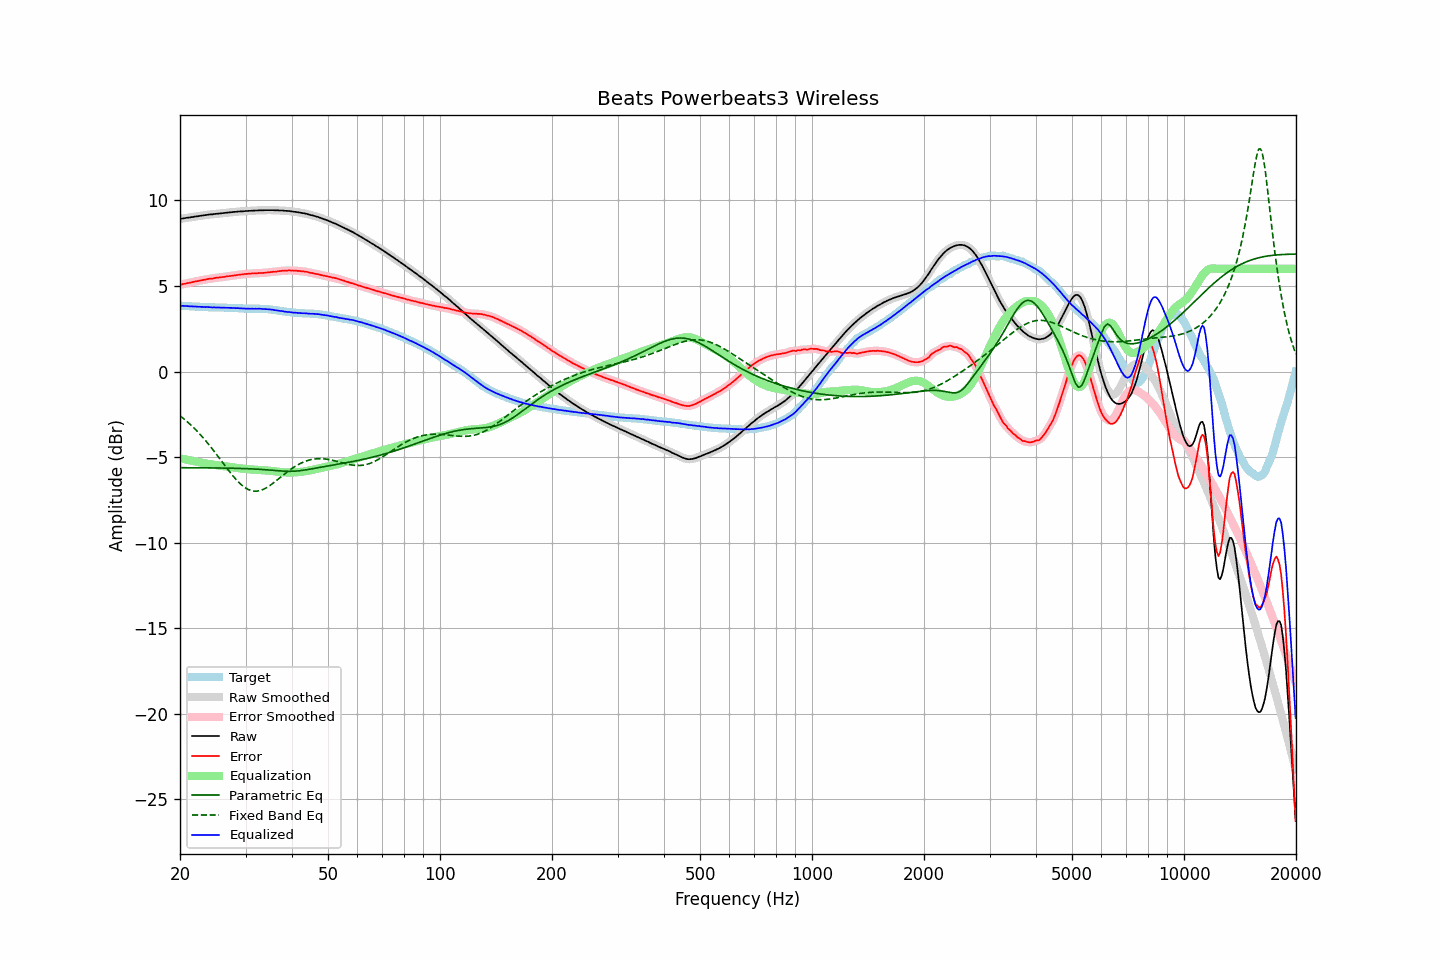

Values plotted in this chart, from the file beside it:
frequency, raw, error, smoothed, error_smoothed, equalization, parametric_eq, fixed_band_eq, equalized_raw, equalized_smoothed, target
20.00, 8.92, 5.08, 8.92, 5.07, -5.07, -5.62, -2.59, 3.85, 3.85, 3.85
20.20, 8.93, 5.09, 8.94, 5.09, -5.09, -5.62, -2.66, 3.84, 3.84, 3.85
20.40, 8.95, 5.12, 8.95, 5.11, -5.11, -5.62, -2.74, 3.84, 3.84, 3.83
20.61, 8.96, 5.13, 8.97, 5.13, -5.13, -5.62, -2.82, 3.83, 3.83, 3.83
20.81, 8.98, 5.16, 8.98, 5.15, -5.15, -5.62, -2.89, 3.83, 3.83, 3.82
21.02, 8.99, 5.17, 8.99, 5.17, -5.17, -5.63, -2.98, 3.82, 3.82, 3.82
21.23, 9.00, 5.19, 9.01, 5.19, -5.19, -5.63, -3.06, 3.81, 3.81, 3.81
21.44, 9.02, 5.21, 9.02, 5.21, -5.21, -5.63, -3.15, 3.81, 3.81, 3.81
21.66, 9.03, 5.23, 9.04, 5.23, -5.23, -5.63, -3.24, 3.80, 3.81, 3.80
21.87, 9.05, 5.25, 9.05, 5.25, -5.25, -5.63, -3.33, 3.80, 3.80, 3.80
22.09, 9.06, 5.27, 9.06, 5.27, -5.27, -5.63, -3.43, 3.79, 3.79, 3.79
22.31, 9.07, 5.28, 9.08, 5.29, -5.29, -5.63, -3.53, 3.79, 3.79, 3.79
22.54, 9.09, 5.30, 9.09, 5.30, -5.31, -5.63, -3.63, 3.79, 3.78, 3.79
22.76, 9.10, 5.32, 9.11, 5.32, -5.33, -5.63, -3.73, 3.78, 3.78, 3.78
22.99, 9.12, 5.34, 9.12, 5.34, -5.34, -5.63, -3.83, 3.78, 3.78, 3.78
23.22, 9.13, 5.37, 9.13, 5.36, -5.36, -5.63, -3.94, 3.77, 3.77, 3.77
23.45, 9.14, 5.38, 9.15, 5.38, -5.38, -5.63, -4.05, 3.76, 3.77, 3.77
23.69, 9.16, 5.40, 9.16, 5.40, -5.40, -5.63, -4.16, 3.77, 3.77, 3.77
23.92, 9.17, 5.42, 9.17, 5.41, -5.41, -5.63, -4.28, 3.76, 3.76, 3.75
24.16, 9.18, 5.43, 9.18, 5.43, -5.43, -5.64, -4.40, 3.76, 3.75, 3.75
24.40, 9.18, 5.43, 9.19, 5.44, -5.44, -5.64, -4.51, 3.74, 3.75, 3.75
24.65, 9.20, 5.45, 9.20, 5.45, -5.45, -5.64, -4.64, 3.75, 3.75, 3.75
24.89, 9.21, 5.47, 9.21, 5.47, -5.47, -5.64, -4.76, 3.75, 3.74, 3.74
25.14, 9.22, 5.48, 9.22, 5.48, -5.48, -5.64, -4.88, 3.74, 3.74, 3.74
25.39, 9.23, 5.49, 9.23, 5.49, -5.49, -5.64, -5.01, 3.74, 3.74, 3.74
25.65, 9.24, 5.50, 9.24, 5.50, -5.50, -5.64, -5.13, 3.74, 3.74, 3.74
25.91, 9.25, 5.52, 9.25, 5.51, -5.52, -5.64, -5.26, 3.74, 3.74, 3.74
26.16, 9.26, 5.53, 9.26, 5.53, -5.53, -5.65, -5.38, 3.73, 3.73, 3.74
26.43, 9.27, 5.54, 9.27, 5.54, -5.54, -5.65, -5.51, 3.73, 3.73, 3.74
26.69, 9.28, 5.56, 9.28, 5.56, -5.55, -5.65, -5.63, 3.73, 3.73, 3.72
26.96, 9.29, 5.57, 9.29, 5.57, -5.57, -5.65, -5.76, 3.73, 3.73, 3.72
27.23, 9.30, 5.58, 9.30, 5.58, -5.58, -5.65, -5.88, 3.72, 3.72, 3.72
27.50, 9.31, 5.59, 9.31, 5.59, -5.59, -5.65, -6.00, 3.72, 3.72, 3.72
27.77, 9.32, 5.60, 9.32, 5.61, -5.61, -5.66, -6.11, 3.72, 3.71, 3.72
28.05, 9.33, 5.63, 9.33, 5.62, -5.62, -5.66, -6.22, 3.71, 3.71, 3.71
28.33, 9.33, 5.63, 9.34, 5.63, -5.63, -5.66, -6.32, 3.70, 3.71, 3.71
28.62, 9.35, 5.65, 9.35, 5.65, -5.65, -5.66, -6.43, 3.71, 3.70, 3.70
28.90, 9.35, 5.66, 9.35, 5.66, -5.66, -5.67, -6.52, 3.69, 3.70, 3.69
29.19, 9.36, 5.67, 9.36, 5.67, -5.67, -5.67, -6.61, 3.69, 3.69, 3.69
29.48, 9.36, 5.67, 9.37, 5.68, -5.68, -5.67, -6.69, 3.68, 3.68, 3.69
29.78, 9.37, 5.70, 9.37, 5.69, -5.69, -5.67, -6.76, 3.68, 3.68, 3.68
30.08, 9.38, 5.71, 9.38, 5.70, -5.70, -5.68, -6.82, 3.68, 3.68, 3.68
30.38, 9.38, 5.71, 9.39, 5.71, -5.71, -5.68, -6.88, 3.67, 3.68, 3.67
30.68, 9.39, 5.72, 9.39, 5.72, -5.72, -5.69, -6.92, 3.68, 3.67, 3.67
30.99, 9.39, 5.72, 9.39, 5.72, -5.72, -5.69, -6.95, 3.67, 3.67, 3.67
31.30, 9.40, 5.74, 9.40, 5.73, -5.73, -5.69, -6.98, 3.67, 3.67, 3.67
31.61, 9.40, 5.73, 9.40, 5.73, -5.74, -5.70, -6.99, 3.67, 3.67, 3.68
31.93, 9.41, 5.74, 9.41, 5.74, -5.74, -5.70, -6.99, 3.67, 3.67, 3.67
32.24, 9.41, 5.74, 9.42, 5.74, -5.74, -5.71, -6.99, 3.67, 3.67, 3.67
32.57, 9.42, 5.76, 9.42, 5.75, -5.75, -5.72, -6.98, 3.67, 3.67, 3.67
32.89, 9.42, 5.76, 9.42, 5.76, -5.76, -5.72, -6.95, 3.67, 3.67, 3.67
33.22, 9.42, 5.76, 9.42, 5.76, -5.76, -5.73, -6.92, 3.66, 3.66, 3.66
33.55, 9.42, 5.76, 9.43, 5.77, -5.77, -5.73, -6.88, 3.65, 3.66, 3.66
33.89, 9.43, 5.78, 9.43, 5.78, -5.78, -5.74, -6.84, 3.66, 3.65, 3.66
34.23, 9.43, 5.79, 9.43, 5.78, -5.79, -5.75, -6.78, 3.65, 3.65, 3.64
34.57, 9.43, 5.79, 9.43, 5.80, -5.79, -5.76, -6.72, 3.64, 3.64, 3.64
34.92, 9.43, 5.81, 9.43, 5.81, -5.80, -5.76, -6.66, 3.63, 3.63, 3.63
35.27, 9.43, 5.82, 9.43, 5.82, -5.81, -5.77, -6.59, 3.62, 3.62, 3.61
35.62, 9.43, 5.83, 9.43, 5.82, -5.83, -5.78, -6.52, 3.61, 3.60, 3.60
35.97, 9.42, 5.83, 9.43, 5.83, -5.84, -5.79, -6.45, 3.59, 3.59, 3.60
... 635 more rows
